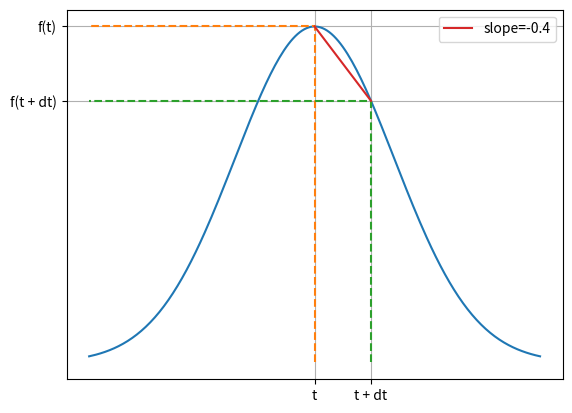

Write the Python code that produced this figure. (Note: this script raises an exception after producing the figure.)
from matplotlib import pyplot as plt
import numpy as np
import pandas as pd
import sys

def newton(f, df, x0, tol=1.0e-10):
    x = x0

    while abs(f(x)) > tol:
        x = x - f(x) / df(x)

    return x

def f(x):
    return np.exp(-(x**2))


def plot(dt=1.0):
    t = np.linspace(-2, 2, 200)
    plt.plot(t, f(t))

    plt.plot([0, 0, -2], [0, f(0), f(0)], "--")
    plt.plot([dt, dt, -2], [0, f(dt), f(dt)], "--")

    slope = (f(dt) - f(0)) / dt
    plt.plot([0, dt], [f(0), f(dt)], label=f"{slope=:.1f}")

    plt.xticks([0, dt], ["t", "t + dt"])
    plt.yticks([f(0), f(dt)], ["f(t)", "f(t + dt)"])

    plt.grid("off")
    plt.legend()
    plt.show()


plot(0.5)

def modified_newton(f, x0, dx, tol=1.0e-10):
    x = x0

    while abs(f(x)) > tol:
        df = (f(x + dx) - f(x)) / dx  # two extra evaluations of f
        # per iteration
        x = x - f(x) / df

    return x

def modified_newton2(f, x0, dx, tol=1.0e-10):
    x = x0
    fx = f(x)

    while abs(fx) > tol:
        df = (f(x + dx) - fx) / dx  # one extra evaluations of f
        # per iteration
        x = x - fx / df
        fx = f(x)  # one original evaluation of f per iteration

    return x

def cubic(x):
    return x**3


def d_cubic(x):
    return 3 * x**2


x = 1

headers = ["dx", "approx", "abs error", "rel error"]
data = []

for e in range(4, 18, 2):
    dx = 10**-e
    approx = (cubic(x + dx) - cubic(x)) / dx
    exact = d_cubic(x)
    abs_error = abs(exact - approx)
    rel_error = abs(exact - approx) / exact

    new_data = [dx, approx, abs_error, rel_error]
    data.append(new_data)

df = pd.DataFrame(data, columns=headers)
df.style.format(
    formatter={"dx": "{:e}", "approx": "{:f}", "abs error": "{:e}", "rel error": "{:e}"}
).hide_index().set_caption(
    "Simple approximation of a derivative using floating point arithmetic"
)

xx = np.linspace(0.5, 1.5)
exact = d_cubic(xx)

fig, (ax1, ax2) = plt.subplots(1, 2)
fig.suptitle("Approximations of the derivative")

ax1 = plt.subplot(121)
ax2 = plt.subplot(122)

for e in range(4, 18, 2):
    dx = 10**-e
    approx = (cubic(xx + dx) - cubic(xx)) / dx

    ax1.plot(xx, approx, label="dx=$10^{" + str(-e) + "}$")
    ax2.semilogy(xx, abs(approx - exact))

ax1.plot(xx, exact, "k--", label="exact")

ax1.set_xlabel("x")
ax1.set_ylabel("df")
ax1.grid()
ax1.legend()

ax2.set_xlabel("x")
ax2.set_ylabel("abs error")
ax2.grid("on")

plt.tight_layout()
plt.show()

eps = np.finfo(np.double).eps
dx = np.sqrt(eps)

print(f"{eps=} {dx=}")

xx = np.linspace(0.5, 1.5)
exact = d_cubic(xx)

fig, (ax1, ax2) = plt.subplots(1, 2)
fig.suptitle("A special approximation of the derivative")

for e in range(4, 18, 2):
    dx = 10**-e
    approx = (cubic(xx + dx) - cubic(xx)) / dx

    ax1.plot(xx, approx, "0.5")
    ax2.semilogy(xx, abs(approx - exact), "0.5")

ax1.plot(xx, exact, "k--")

eps = np.finfo(np.double).eps
dx = np.sqrt(eps)

approx = (f(xx + dx) - f(xx)) / dx

ax1.plot(xx, approx, "r", label=r"dx = $\sqrt{eps}$")
ax2.semilogy(xx, abs(approx - exact), "r", label=r"dx = $\sqrt{eps}$")

ax1.set_xlabel("x")
ax1.set_ylabel("df")
ax1.grid("on")
ax1.legend()

ax2.set_xlabel("x")
ax2.set_ylabel("abs error")
ax2.grid("on")

plt.tight_layout()
plt.show()

def modified_newton_with_table(f, x0, tol=1.0e-10, maxiter=100):
    eps = np.finfo(np.double).eps
    dx = np.sqrt(eps)

    x = np.double(x0)
    it = 0

    headers = ["iter", "x", "f(x)"]
    data = []
    data.append([it, x, f(x)])

    while abs(f(x)) > tol:
        it += 1

        df = (f(x + dx) - f(x)) / dx
        x = x - f(x) / df
        data.append([it, x, f(x)])

        if it > maxiter:
            sys.stderr.write(
                "WARNING! Modified Newton iteration has not converged. "
                + "Too many iterations.\n"
            )
            break

    df = pd.DataFrame(data, columns=headers)
    return df.style.hide_index()

def f_naca0012(x):
    t = 0.1

    yp = (
        -0.1015 * x**4
        + 0.2843 * x**3
        - 0.3516 * x**2
        - 0.126 * x
        + 0.2969 * np.sqrt(x)
    )
    f = yp - 0.5 * t

    return f

def wing_shape(x):

    yp = (
        -0.1015 * np.power(x, 4)
        + 0.2843 * np.power(x, 3)
        - 0.3516 * np.power(x, 2)
        - 0.126 * x
        + 0.2969 * np.sqrt(x)
    )
    f = yp

    return f


t = np.linspace(0, 1, 1000)
p = plt.plot(t, wing_shape(t))
plt.plot(t, -wing_shape(t), color=p[0].get_color())
plt.axis("equal")
plt.grid("on")

plt.show()

modified_newton_with_table(f_naca0012, x0=1.0, tol=1.0e-4)

modified_newton_with_table(f_naca0012, x0=0.1, tol=1.0e-4)

def secant(f, x0, x1, tol=1.0e-10):
    # two initial function evaluations
    f0 = f(x0)
    f1 = f(x1)

    while abs(f1) > tol:
        # compute derivative approximation
        df = (f1 - f0) / (x1 - x0)
        # update x
        x2 = x1 - f1 / df

        # update other variables
        x0, f0 = x1, f1
        x1, f1 = x2, f(x2)  # one evaluation of f per iteration

    return x1

def secant_with_table(f, x0, x1, tol=1.0e-10):
    f0 = f(x0)
    f1 = f(x1)

    it = 0

    headers = ["iter", "x0", "f(x0)", "x1", "f(x1)"]
    data = []
    data.append([it, x0, f0, x1, f1])

    while abs(f1) > tol:
        it = it + 1

        df = (f1 - f0) / (x1 - x0)
        x = x1 - f1 / df

        x0, f0 = x1, f1
        x1, f1 = x, f(x)  # one evaluation of f per iteration

        data.append([it, x0, f0, x1, f1])

    df = pd.DataFrame(data, columns=headers)
    return df.style.hide_index()

secant_with_table(f_naca0012, x0=1.0, x1=0.9, tol=1.0e-4)

secant_with_table(f_naca0012, x0=0.0, x1=0.1, tol=1.0e-4)

def f_turning(x):
    return (x - 1) ** 2


secant_with_table(f_turning, x0=4.0, x1=3.0, tol=1.0e-4)

# equal function values at x0 and x1
secant(f_turning, x0=4.0, x1=-2.0, tol=1.0e-4)

# too small tolerance means x0 = x1!
secant(f_turning, x0=4.0, x1=3.0, tol=1.0e-50)

def f(x):
    t = 0.1

    yp = (
        -0.1015 * np.power(x, 4)
        + 0.2843 * np.power(x, 3)
        - 0.3516 * np.power(x, 2)
        - 0.126 * x
        + 0.2969 * np.sqrt(x)
    )
    f = yp - 0.5 * t

    return f


def df(x):
    dy = (
        -4 * 0.1015 * np.power(x, 3)
        + 3 * 0.2843 * np.power(x, 2)
        - 2 * 0.3516 * x
        - 0.126
        + 0.2969 * 0.5 * np.power(x, -0.5)
    )
    f = dy

    return f


def bisection(func, a, b, tol=1.0e-10):
    # Starting values
    fa = func(a)
    func(b)

    feval = [2]
    rets = [(a + b) / 2]

    while b - a > tol:
        # Find new mid point
        c = (a + b) / 2
        fc = func(c)

        # if root is in left half of interval
        if fa * fc < 0.0:
            # move right end
            b = c
        else:
            # otherwise,
            # move the left end
            a = c
            fa = fc

        feval.append(feval[-1] + 1)
        rets.append((a + b) / 2)

    return rets, feval


def newton_values(f, df, x0, tol=1.0e-10):
    x = x0

    feval = [1]
    rets = [x]

    while abs(f(x)) > tol:
        x = x - f(x) / df(x)
        rets.append(x)
        feval.append(feval[-1] + 2)

    return rets, feval


def modified_newton_values(f, x0, tol=1.0e-10, maxiter=100):
    eps = np.finfo(np.double).eps
    dx = np.sqrt(eps)

    x = x0
    rets = [x]
    feval = [1]

    while abs(f(x)) > tol:

        df = (f(x + dx) - f(x)) / dx
        x = x - f(x) / df

        rets.append(x)
        feval.append(feval[-1] + 2)

    return rets, feval


def secant(f, x0, x1, tol=1.0e-10):
    # two initial function evaluations
    f0 = f(x0)
    f1 = f(x1)

    feval = [2]
    rets = [x1]

    while abs(f1) > tol:
        # compute derivative approximation
        df = (f1 - f0) / (x1 - x0)
        # update x
        x2 = x1 - f1 / df

        # update other variables
        x0, f0 = x1, f1
        x1, f1 = x2, f(x2)  # one evaluation of f per iteration

        rets.append(x1)
        feval.append(feval[-1] + 1)

    return rets, feval


tol = 1.0e-15
bisection_rets, bisection_fevals = bisection(f, 0.5, 1.0, tol=tol)
newton_rets, newton_fevals = newton_values(f, df, x0=1.0, tol=tol)
modified_rets, modified_fevals = modified_newton_values(f, x0=1.0, tol=tol)
secant_rets, secant_fevals = secant(f, x0=1.0, x1=0.5, tol=tol)

plt.semilogy([abs(f(x)) for x in bisection_rets], ".-", label="bisection")
plt.semilogy([abs(f(x)) for x in newton_rets], ".-", label="Newton")
plt.semilogy([abs(f(x)) for x in modified_rets], ".-", label="Mod-Newton")
plt.semilogy([abs(f(x)) for x in secant_rets], ".-", label="secant")

plt.title("Rates of convergence for iterations")
plt.xlabel("iter ($i$)")
plt.ylabel("$|f(x^{(i)})|$")
plt.legend()
plt.grid("on")
plt.show()

plt.semilogy(
    bisection_fevals, [abs(f(x)) for x in bisection_rets], ".-", label="bisection"
)
plt.semilogy(newton_fevals, [abs(f(x)) for x in newton_rets], ".-", label="Newton")
plt.semilogy(
    modified_fevals, [abs(f(x)) for x in modified_rets], ".-", label="Mod-Newton"
)
plt.semilogy(secant_fevals, [abs(f(x)) for x in secant_rets], ".-", label="secant")

plt.title("Rates of convergence for computational cost")
plt.xlabel("function (or derivative) evaluations")
plt.ylabel("$|f(x^{(i)})|$")
plt.legend()
plt.grid("on")
plt.show()